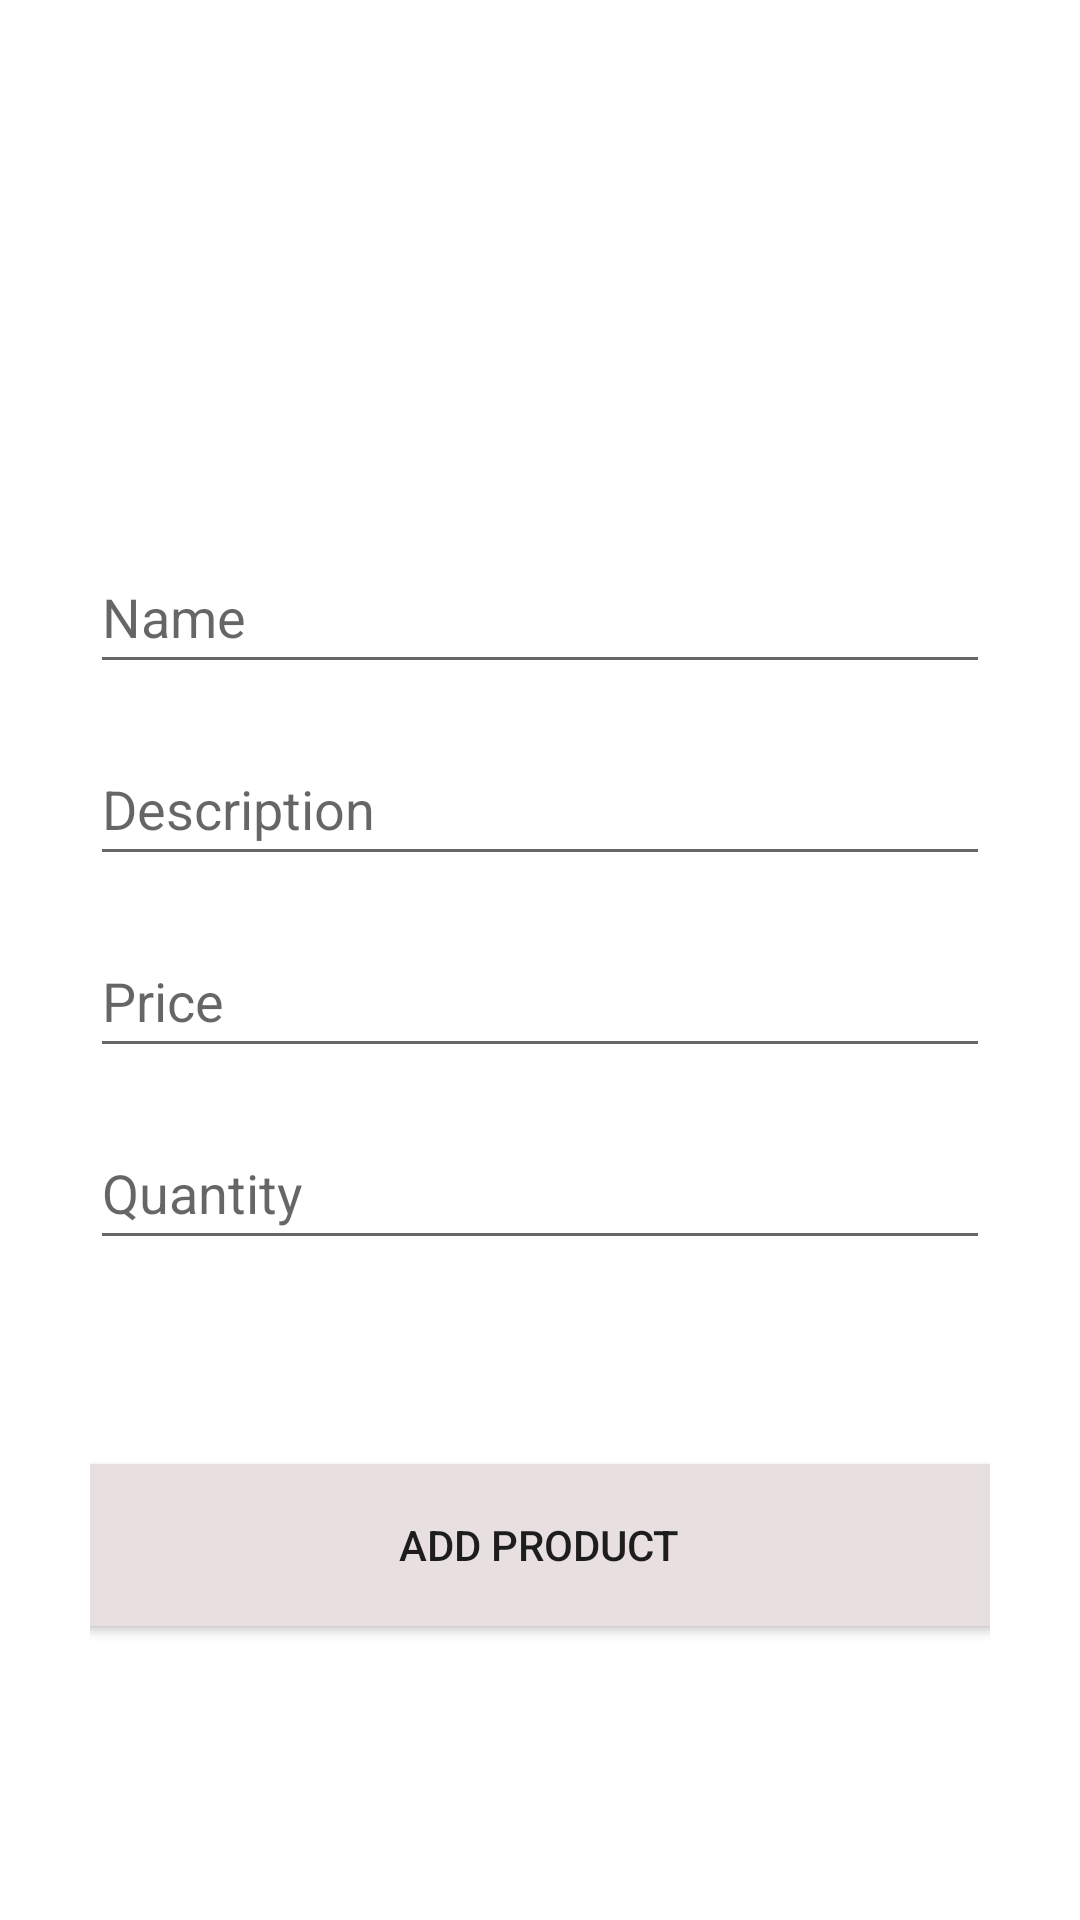

Produce the Android XML layout that renders to this screen, including the resource entries it uses.
<!-- AndroidManifest.xml: application theme Theme.MIANOProduct_Database -->
<!-- res/layout/activity_add.xml -->
<?xml version="1.0" encoding="utf-8"?>

<androidx.constraintlayout.widget.ConstraintLayout xmlns:android="http://schemas.android.com/apk/res/android"
    xmlns:app="http://schemas.android.com/apk/res-auto"
    xmlns:tools="http://schemas.android.com/tools"
    android:layout_width="match_parent"
    android:layout_height="match_parent"
    tools:context=".Add_Activity"
    android:padding="30dp">

    <EditText
        android:id="@+id/productName"
        android:layout_width="0dp"
        android:layout_height="wrap_content"
        android:layout_marginTop="150dp"
        android:ems="10"
        android:hint="Name"
        android:inputType="textPersonName"
        android:minHeight="48dp"
        app:layout_constraintEnd_toEndOf="parent"
        app:layout_constraintHorizontal_bias="0.0"
        app:layout_constraintStart_toStartOf="parent"
        app:layout_constraintTop_toTopOf="parent" />

    <EditText
        android:id="@+id/productDesc"
        android:layout_width="0dp"
        android:layout_height="wrap_content"
        android:layout_marginTop="16dp"
        android:ems="10"
        android:hint="Description"
        android:inputType="textPersonName"
        android:minHeight="48dp"
        app:layout_constraintEnd_toEndOf="parent"
        app:layout_constraintHorizontal_bias="0.0"
        app:layout_constraintStart_toStartOf="parent"
        app:layout_constraintTop_toBottomOf="@+id/productName" />

    <EditText
        android:id="@+id/productPrice"
        android:layout_width="0dp"
        android:layout_height="wrap_content"
        android:layout_marginTop="16dp"
        android:ems="10"
        android:hint="Price"
        android:inputType="number"
        android:minHeight="48dp"
        app:layout_constraintEnd_toEndOf="parent"
        app:layout_constraintHorizontal_bias="0.0"
        app:layout_constraintStart_toStartOf="parent"
        app:layout_constraintTop_toBottomOf="@+id/productDesc" />

    <EditText
        android:id="@+id/productQuantity"
        android:layout_width="0dp"
        android:layout_height="wrap_content"
        android:layout_marginTop="16dp"
        android:ems="10"
        android:hint="Quantity"
        android:inputType="number"
        android:minHeight="48dp"
        app:layout_constraintEnd_toEndOf="parent"
        app:layout_constraintHorizontal_bias="0.483"
        app:layout_constraintStart_toStartOf="parent"
        app:layout_constraintTop_toBottomOf="@+id/productPrice" />

    <Button
        android:id="@+id/addProd_button"
        android:layout_width="349dp"
        android:layout_height="54dp"
        android:background="#E8E0E0"
        android:text="Add Product"
        app:layout_constraintBottom_toBottomOf="parent"
        app:layout_constraintEnd_toEndOf="parent"
        app:layout_constraintHorizontal_bias="0.516"
        app:layout_constraintStart_toStartOf="parent"
        app:layout_constraintTop_toBottomOf="@+id/productQuantity" />

</androidx.constraintlayout.widget.ConstraintLayout>
<!-- resources referenced by this layout -->
<resources>
  <style name="Theme.MIANOProduct_Database" parent="Theme.MaterialComponents.DayNight.DarkActionBar">
          
          <item name="colorPrimary">@color/purple_500</item>
          <item name="colorPrimaryVariant">@color/purple_700</item>
          <item name="colorOnPrimary">@color/white</item>
          
          <item name="colorSecondary">@color/teal_200</item>
          <item name="colorSecondaryVariant">@color/teal_700</item>
          <item name="colorOnSecondary">@color/black</item>
          
          <item name="android:statusBarColor" tools:targetApi="l">?attr/colorPrimaryVariant</item>
          
      </style>
  <!-- not gathered from this repository: default colours our renderer supplied (Android Studio template values) -->
  <color name="purple_500">#FF6200EE</color>
  <color name="purple_700">#FF3700B3</color>
  <color name="teal_200">#FF03DAC5</color>
  <color name="teal_700">#FF018786</color>
  <color name="black">#FF000000</color>
  <color name="white">#FFFFFFFF</color>
</resources>
